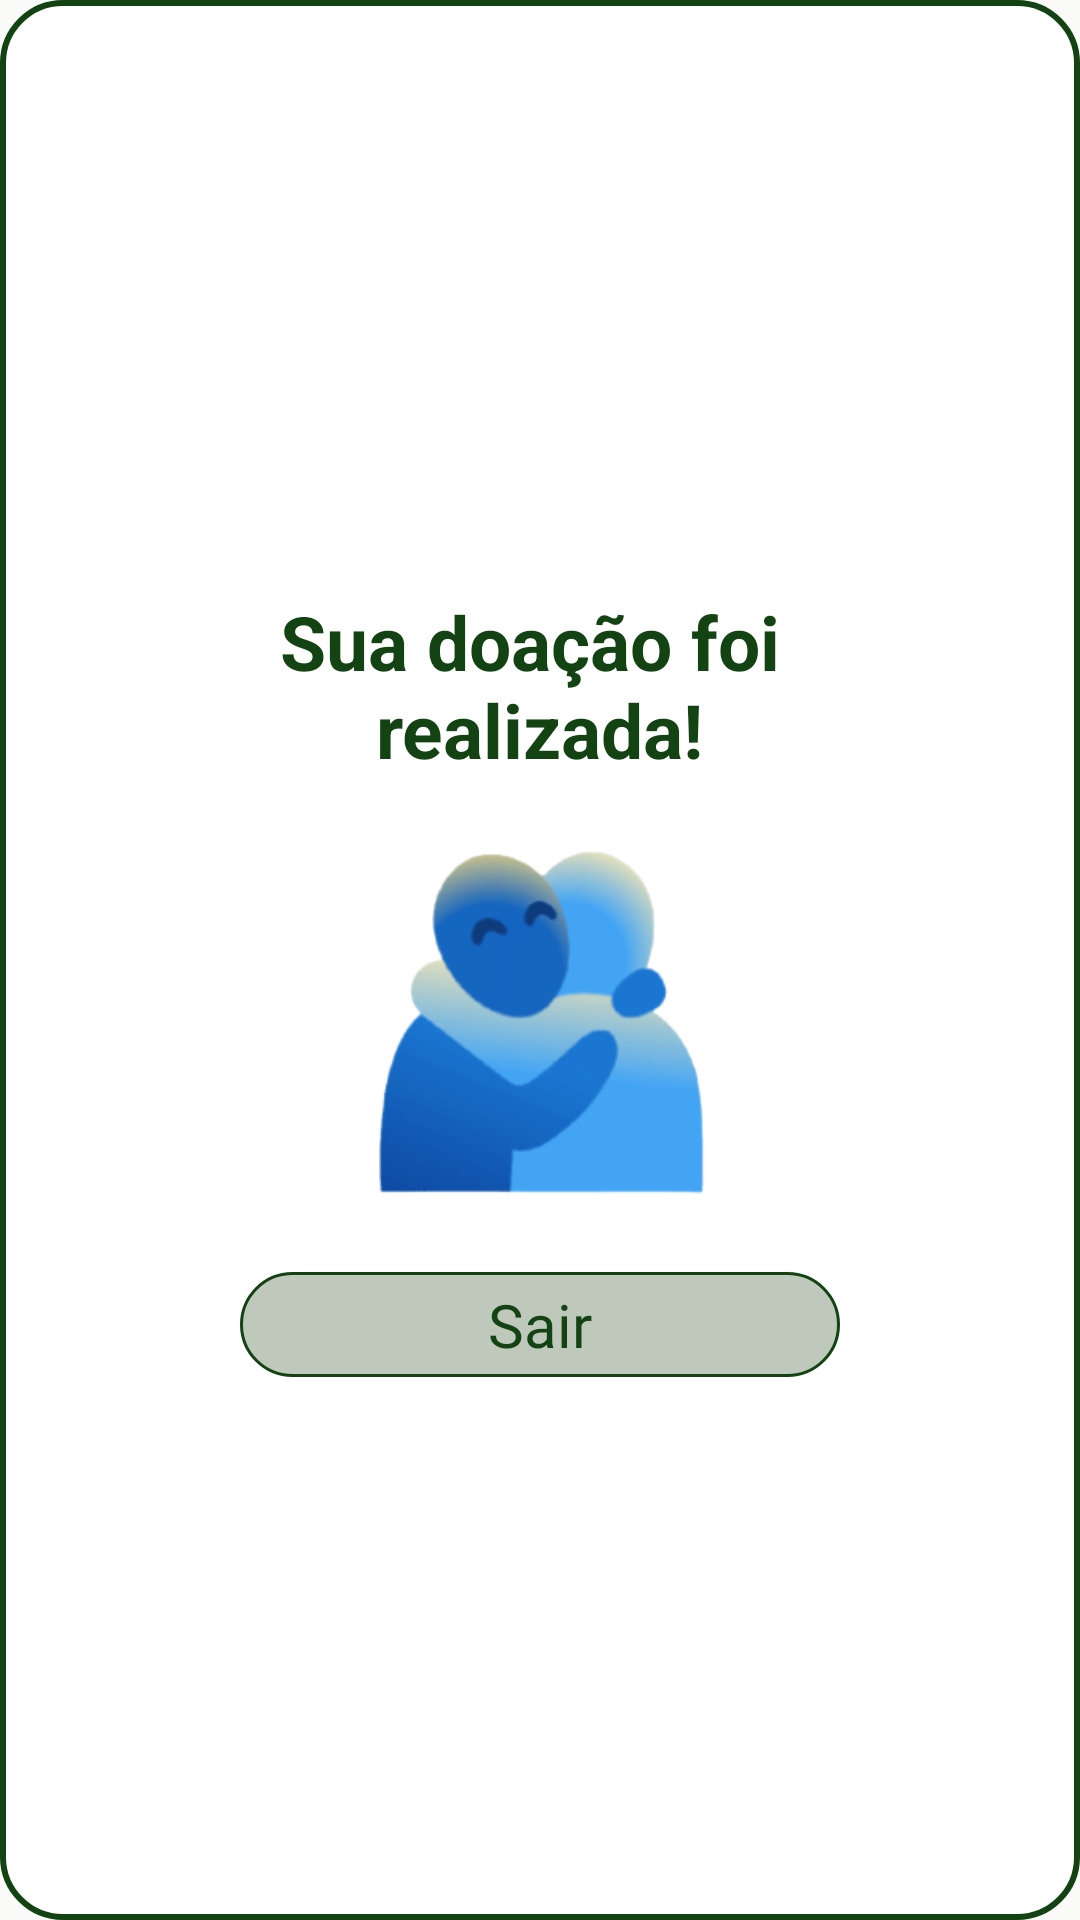

This screen was rendered from an Android layout file. Write that file and the resources it references.
<!-- AndroidManifest.xml: application theme Theme.ReUse -->
<!-- res/layout/fragment_dialog_doacao.xml -->
<LinearLayout
    xmlns:tools="http://schemas.android.com/tools"
    xmlns:app="http://schemas.android.com/apk/res-auto"
    xmlns:android="http://schemas.android.com/apk/res/android"
    android:layout_width="300dp"
    android:layout_height="wrap_content"
    android:orientation="vertical"
    android:gravity="center"
    android:padding="24dp"
    android:background="@drawable/dialog_shape"
    tools:context=".ui.doacao.DialogDoacaoFragment">

        <TextView
        android:id="@+id/textMessage"
        android:layout_width="wrap_content"
        android:layout_height="wrap_content"
        android:text="@string/text_sua_doacao_foi_nrealizada"
        android:textSize="25sp"
        android:textStyle="bold"
        android:textColor="@color/VerdeEscuro"
        android:layout_marginTop="16dp"
        android:gravity="center" />

        <ImageView
        android:id="@+id/imageSuccess"
        android:layout_width="120dp"
        android:layout_height="120dp"
        android:layout_marginTop="20dp"
        android:src="@drawable/icdoacaoconcluida" />

        <androidx.appcompat.widget.AppCompatButton
        android:id="@+id/btnSair"
        android:layout_width="200dp"
        android:layout_height="35dp"
        android:layout_gravity="center"
        android:layout_marginTop="24dp"
        android:background="@drawable/estilobtt1"
        android:fontFamily="@font/nunito_sans_semibold"
        android:text="Sair"
        android:textAllCaps="false"
        android:textColor="@color/VerdeEscuro"
        android:textSize="20dp" />
</LinearLayout>
<!-- resources referenced by this layout -->
<resources>
  <color name="VerdeEscuro">#134313</color>
  <!-- drawable dialog_shape (drawable) -->
  <?xml version="1.0" encoding="utf-8"?>
  <shape xmlns:android="http://schemas.android.com/apk/res/android">
      <solid android:color="@android:color/white" />
      <corners android:radius="20dp" />
      <stroke
          android:width="2dp"
          android:color="@color/VerdeEscuro" />
  </shape>
  <!-- drawable estilobtt1 (drawable) -->
  <?xml version="1.0" encoding="utf-8"?>
  <shape xmlns:android="http://schemas.android.com/apk/res/android"
      android:shape="rectangle">
      <solid android:color="#675E7858"/>
      <stroke android:color="#134313" android:width="1dp"/>
      <corners android:radius="30dp"/>
  </shape>
  <!-- drawable icdoacaoconcluida: png bitmap (drawable, 9960 bytes) -->
  <string name="text_sua_doacao_foi_nrealizada">Sua doação foi \nrealizada!</string>
  
      //ConfirmDoacaoFragment, EnvioDoacaoFragment, RealizarDoacaoFragment, SobreInstituicaoFragment e DoacaoFragment strings
  <style name="Theme.ReUse" parent="Base.Theme.ReUse">
          <item name="color">@color/VerdeEscuro</item>
      </style>
  <style name="Base.Theme.ReUse" parent="Theme.Material3.DayNight.NoActionBar">
          <item name="android:windowBackground">@color/background</item>
      </style>
  <color name="background">#FAFBF9</color>
</resources>
